The GitHub repository codewithadityard/Alzheimers-MRI-Classification contains a labelled image folder "Alzhiemer - MRI Scan" with 2 categories: mild demented, moderate demented. Examples follow, each with its label.

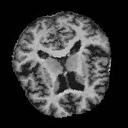
Label: mild demented

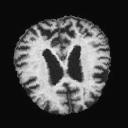
Label: moderate demented

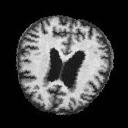
Label: mild demented

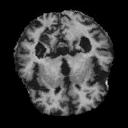
Label: moderate demented

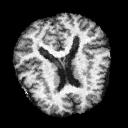
Label: mild demented

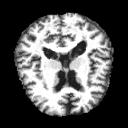
Label: moderate demented
